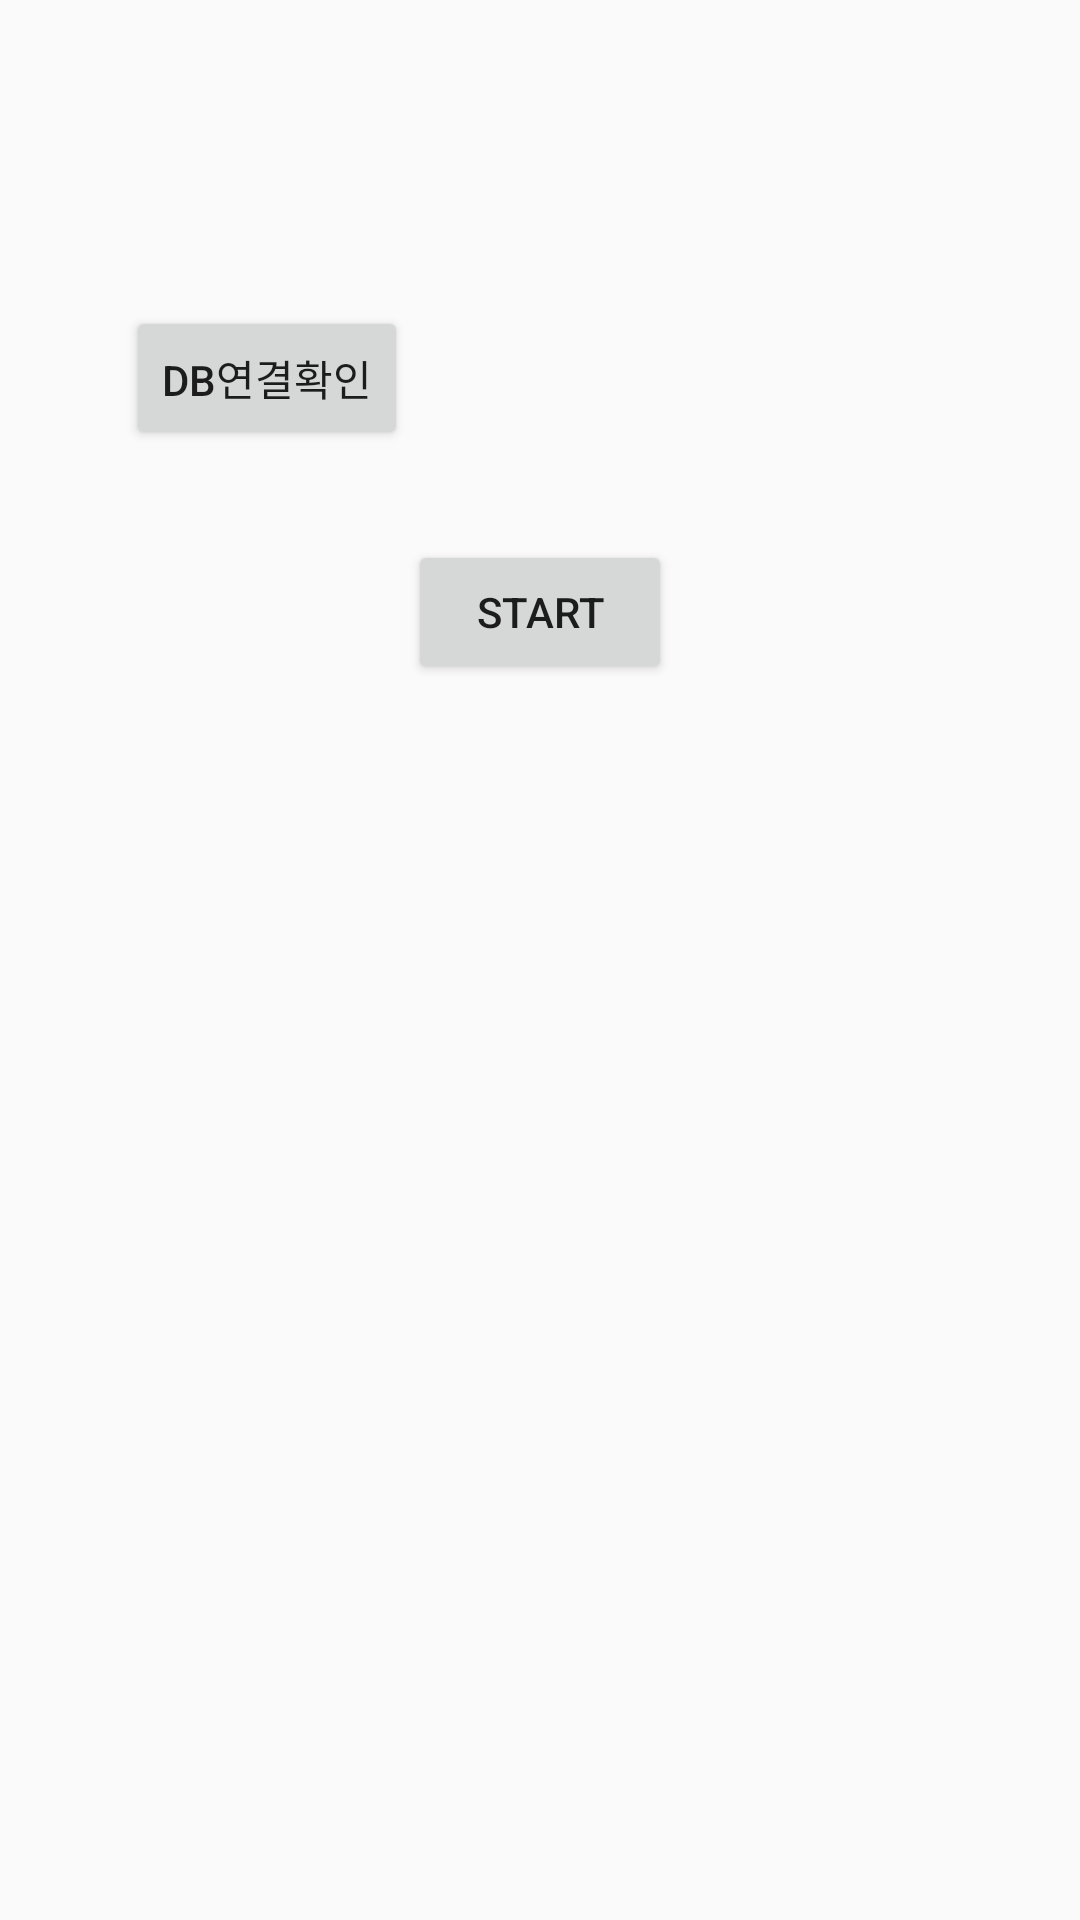

This screen was rendered from an Android layout file. Write that file and the resources it references.
<!-- AndroidManifest.xml: application theme Theme.BarcodePMP -->
<!-- res/layout/activity_main.xml -->
<?xml version="1.0" encoding="utf-8"?>
<android.support.constraint.ConstraintLayout xmlns:android="http://schemas.android.com/apk/res/android"
    xmlns:app="http://schemas.android.com/apk/res-auto"
    xmlns:tools="http://schemas.android.com/tools"
    android:layout_width="match_parent"
    android:layout_height="match_parent"
    tools:context=".MainActivity">
































    <Button
        android:id="@+id/startButton"
        android:layout_width="wrap_content"
        android:layout_height="wrap_content"
        android:layout_marginEnd="8dp"
        android:layout_marginStart="8dp"
        android:layout_marginTop="180dp"
        android:text="Start"
        app:layout_constraintEnd_toEndOf="parent"
        app:layout_constraintStart_toStartOf="parent"
        app:layout_constraintTop_toTopOf="parent" />

    <TextView
        android:id="@+id/result"
        android:layout_width="wrap_content"
        android:layout_height="wrap_content"
        android:layout_marginStart="170dp"
        android:layout_marginBottom="407dp"
        app:layout_constraintBottom_toBottomOf="parent"
        app:layout_constraintStart_toStartOf="parent" />

    <Button
        android:id="@+id/btnChk"
        android:layout_width="wrap_content"
        android:layout_height="wrap_content"
        android:layout_marginStart="42dp"
        android:layout_marginTop="102dp"
        android:text="DB연결확인"
        app:layout_constraintStart_toStartOf="parent"
        app:layout_constraintTop_toTopOf="parent" />
</android.support.constraint.ConstraintLayout>
<!-- resources referenced by this layout -->
<resources>
  <style name="Theme.BarcodePMP" parent="Theme.AppCompat.Light.DarkActionBar">
          
          <item name="colorPrimary">@color/purple_500</item>
          <item name="colorPrimaryDark">@color/purple_700</item>
          <item name="colorAccent">@color/teal_200</item>
          
      </style>
  <!-- not gathered from this repository: default colours our renderer supplied (Android Studio template values) -->
  <color name="purple_500">#FF6200EE</color>
  <color name="purple_700">#FF3700B3</color>
  <color name="teal_200">#FF03DAC5</color>
</resources>
